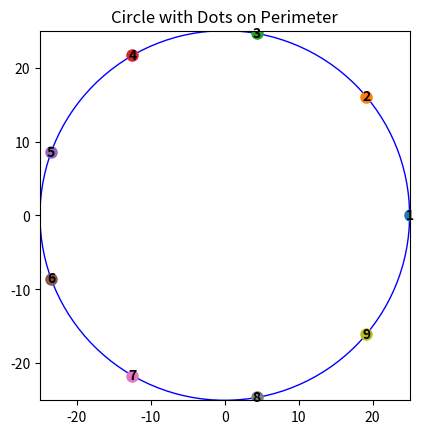

This chart was generated by the following Python code:
import matplotlib.pyplot as plt
import numpy as np

def plot_circle_with_dots(diameter=50, num_dots=9):
    radius = diameter / 2
    theta = np.linspace(0, 2 * np.pi, num_dots, endpoint=False)

    # Calculate coordinates of dots on the perimeter
    x = radius * np.cos(theta)
    y = radius * np.sin(theta)

    # Plot the circle
    circle = plt.Circle((0, 0), radius, edgecolor='b', facecolor='none')
    fig, ax = plt.subplots()
    ax.add_patch(circle)

    # Plot dots on the perimeter with associated numbers
    for i, (dot_x, dot_y) in enumerate(zip(x, y), start=1):
        ax.plot(dot_x, dot_y, marker='o', markersize=8, label=str(i))
        ax.text(dot_x, dot_y, str(i), ha='center', va='center', fontsize=10, fontweight='bold')

    # Set aspect ratio to be equal, and adjust plot limits
    ax.set_aspect('equal', adjustable='box')
    ax.set_xlim([-radius, radius])
    ax.set_ylim([-radius, radius])

    # Add title
    ax.set_title('Circle with Dots on Perimeter')

    plt.show()

# Example usage with default values
plot_circle_with_dots()
